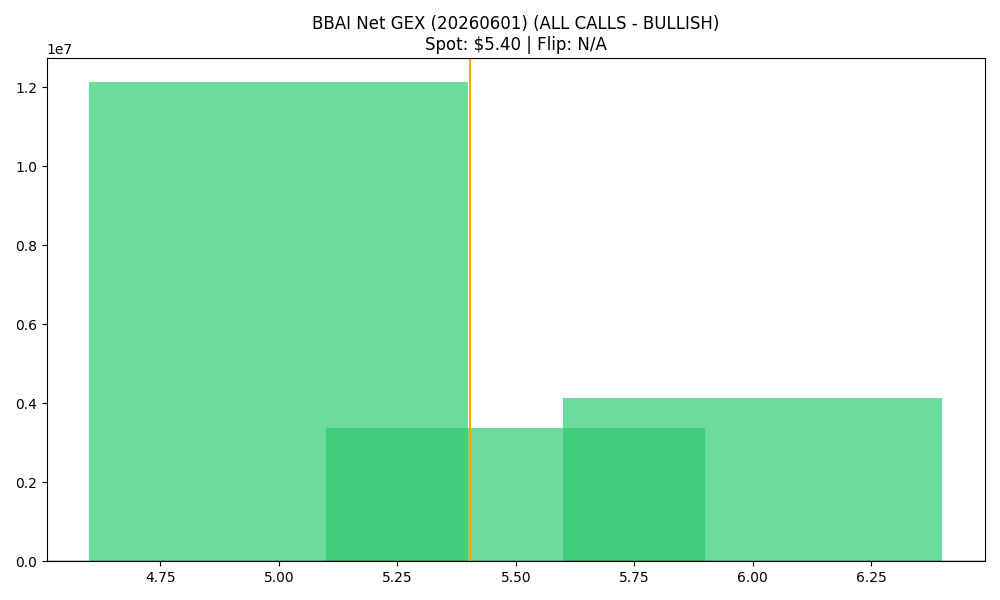

Data behind this chart, as committed beside it:
strike, call_gex, put_gex, call_dex, put_dex, net_greek_delta, net_gex
5.0, 13290624, 1154236, 18276431, -1519041, 0.475, 12136388
5.5, 3421806, 35244, 3204631, -58293, 0.3618, 3386563
6.0, 4738640, 610964, 5023902, -1635420, 0.1706, 4127676
